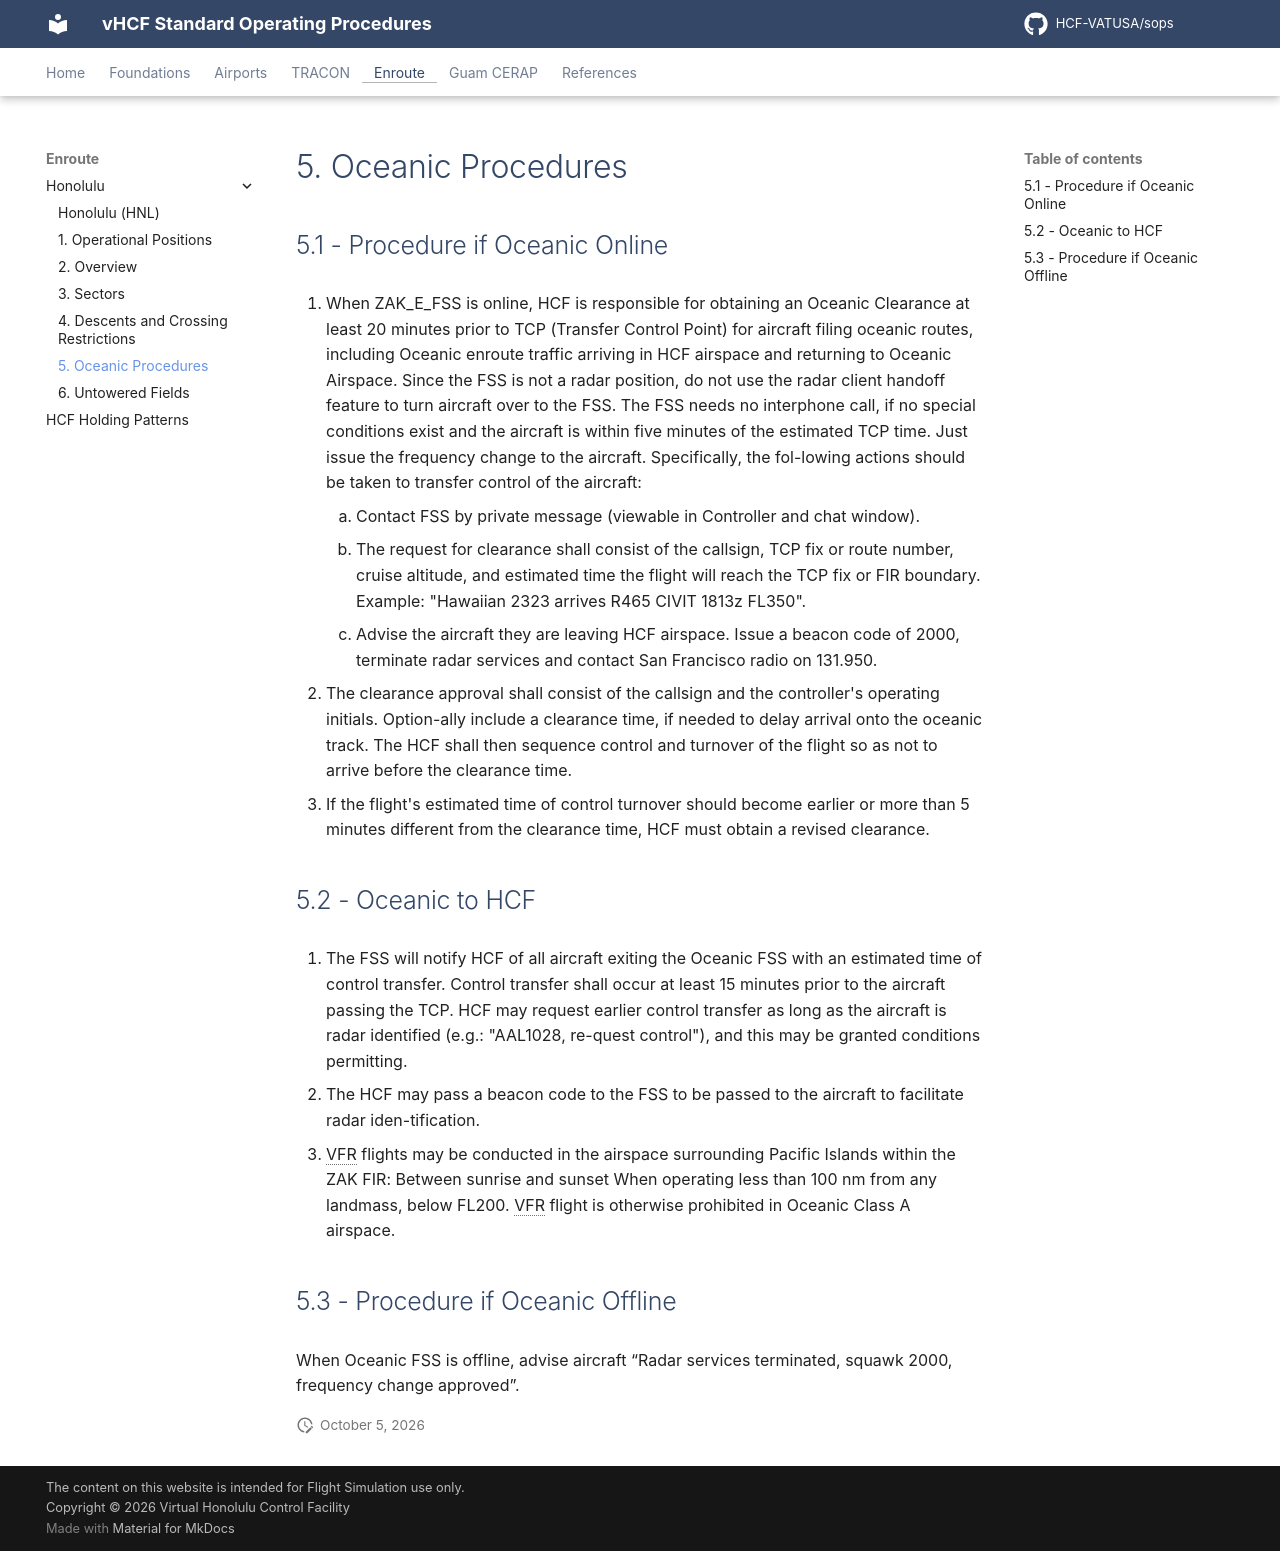

repository: HCF-VATUSA/sops · page: enroute/Honolulu/oceanic/index.html · generator: mkdocs

# 5. Oceanic Procedures

## 5.1 - Procedure if Oceanic Online

1. When ZAK_E_FSS is online, HCF is responsible for obtaining an Oceanic Clearance at least 20 minutes prior to TCP (Transfer Control Point) for aircraft filing oceanic routes, including Oceanic enroute traffic arriving in HCF airspace and returning to Oceanic Airspace. Since the FSS is not a radar position, do not use the radar client handoff feature to turn aircraft over to the FSS. The FSS needs no interphone call, if no special conditions exist and the aircraft is within five minutes of the estimated TCP time. Just issue the frequency change to the aircraft. Specifically, the fol-lowing actions should be taken to transfer control of the aircraft:
    1. Contact FSS by private message (viewable in Controller and chat window).
    2. The request for clearance shall consist of the callsign, TCP fix or route number, cruise altitude, and estimated time the flight will reach the TCP fix or FIR boundary. Example: "Hawaiian 2323 arrives R465 CIVIT 1813z FL350".
    3. Advise the aircraft they are leaving HCF airspace. Issue a beacon code of 2000, terminate radar services and contact San Francisco radio on 131.950.
2. The clearance approval shall consist of the callsign and the controller's operating initials. Option-ally include a clearance time, if needed to delay arrival onto the oceanic track. The HCF shall then sequence control and turnover of the flight so as not to arrive before the clearance time.
3. If the flight's estimated time of control turnover should become earlier or more than 5 minutes different from the clearance time, HCF must obtain a revised clearance.

## 5.2 - Oceanic to HCF

1. The FSS will notify HCF of all aircraft exiting the Oceanic FSS with an estimated time of control transfer. Control transfer shall occur at least 15 minutes prior to the aircraft passing the TCP. HCF may request earlier control transfer as long as the aircraft is radar identified (e.g.: "AAL1028, re-quest control"), and this may be granted conditions permitting.
2. The HCF may pass a beacon code to the FSS to be passed to the aircraft to facilitate radar iden-tification.
3. VFR flights may be conducted in the airspace surrounding Pacific Islands within the ZAK FIR: Between sunrise and sunset When operating less than 100 nm from any landmass, below FL200. VFR flight is otherwise prohibited in Oceanic Class A airspace.

## 5.3 - Procedure if Oceanic Offline

When Oceanic FSS is offline, advise aircraft “Radar services terminated, squawk 2000, frequency change approved”.
